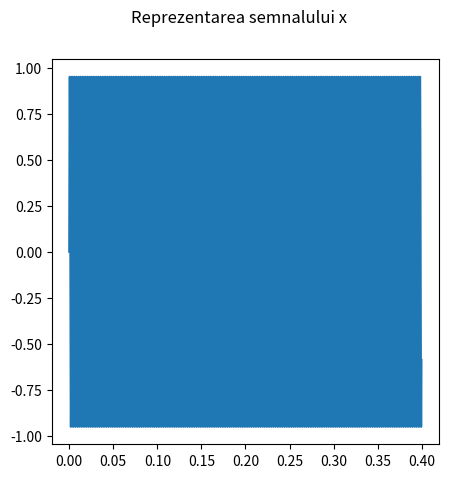
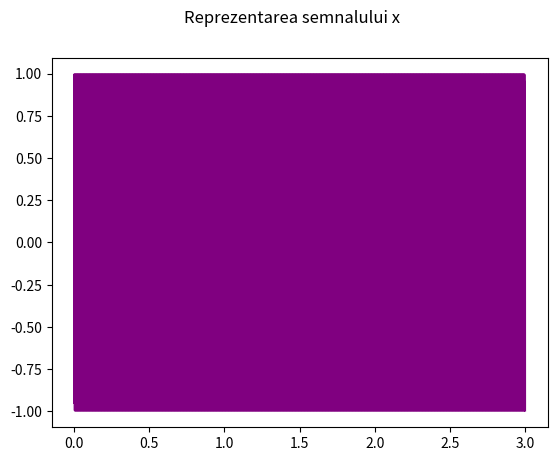
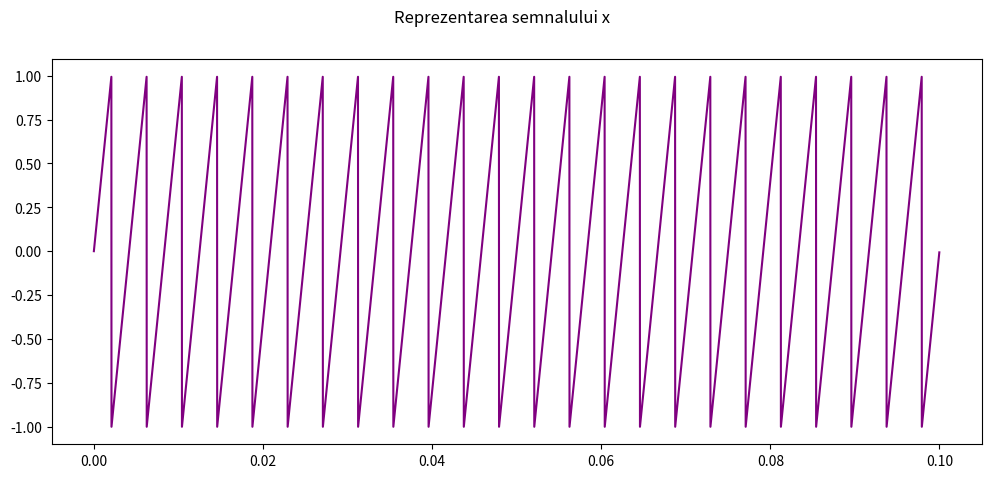
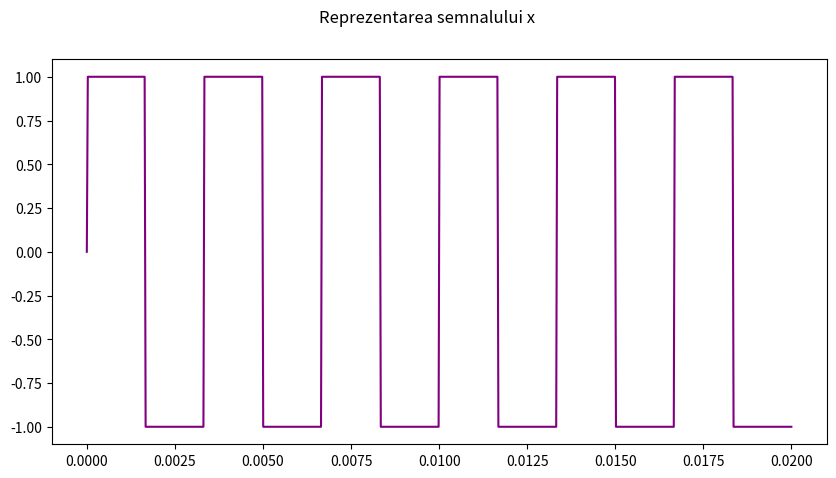
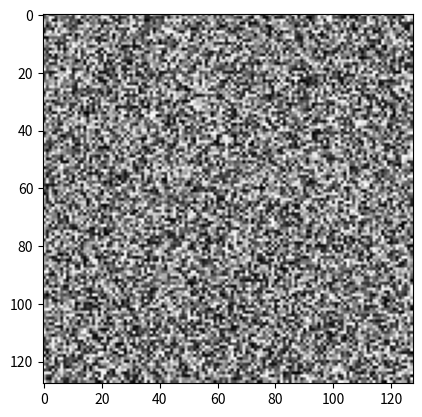
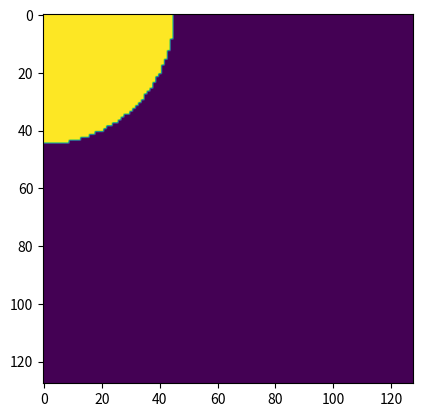

These charts were generated, in order, by the following Python code:
import numpy as np
import matplotlib.pyplot as plt

#exercitiul 2
#a) semnal sinusoidal de frecventa 400Hz si 1600 esantioane
vals = np.linspace(0, 0.4, 1600, endpoint = False)
x = lambda t: np.sin(800 * np.pi * t)
x_vals = x(vals)

fig, axs = plt.subplots(1, figsize = (5, 5))
fig.suptitle("Reprezentarea semnalului x")
axs.plot(vals, x_vals)
plt.savefig("Ex2-pct-a.pdf")
plt.show()

#b)semnal sinusoidal de frecventa 800Hz, care sa dureze 3 secunde
t = np.linspace(0, 3, 9000, endpoint = False)

x = lambda t: np.sin(1600 * np.pi * t)
vals = t
x_vals = x(vals)

fig, axs = plt.subplots(1)
fig.suptitle("Reprezentarea semnalului x")
axs.plot(vals, x_vals, color = 'purple')
plt.savefig("Ex2-pct-b.pdf")
plt.show()

#c)sawtooth signal cu frecventa 240Hz
def sawtooth(t):
    return 2 * (t - np.floor(t + 1 / 2))
    
vals = np.linspace(0, 0.1, 7200, endpoint = False)

x = lambda t: sawtooth(240 * t)

x_vals = np.array([x(val) for val in vals])

fig, axs = plt.subplots(1, figsize = (12, 5))
fig.suptitle("Reprezentarea semnalului x")
axs.plot(vals, x_vals, color = 'purple')
plt.savefig("Ex2-pct-c.pdf")
plt.show()


#d) square signal cu frecventa de 300Hz
def square(t):
    return np.sign(np.sin(2*np.pi*300*t))

vals = np.linspace(0, 0.02, 720)

x = lambda t: square(t)
x_vals = x(vals)

fig, axs = plt.subplots(1, figsize = (10, 5))
fig.suptitle("Reprezentarea semnalului x")
axs.plot(vals, x_vals, color = 'purple')
plt.savefig("Ex2-pct-d.pdf")
plt.show()

#e) semnal generat cu random
mat = np.random.rand(128, 128)

plt.imshow(mat, cmap = 'gray')
plt.savefig("Ex2-pct-e.pdf")
plt.show()

#f)semnal facut cum vreau eu
mat = np.zeros((128, 128))
for i in range(0, 128):
    for j in range(0, 128):
        if i * i + j * j <= 2000:
            mat[i][j] = 1

plt.imshow(mat)
plt.savefig("Ex2-pct-f.pdf")
plt.show()
